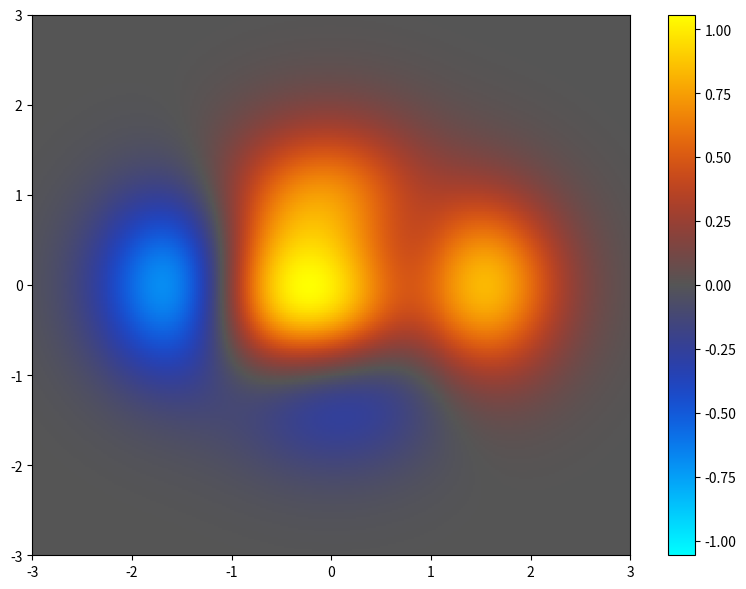

Source code (Python):
"""
Hot/cold colormap for diverging data.

Copyright 2012 endolith at gmail com
Copyright 2009 Ged Ridgway at gmail com

Translation and modification of
http://www.mathworks.com/matlabcentral/fileexchange/26026-bipolar-colormap

Based on Manja Lehmann's hand-crafted colormap for cortical visualisation
"""
import numpy as np
import scipy.interpolate
from matplotlib import cm


def _ratquad_bezier_rgb(p0, p1, p2, w, t):
    """Rational quadratic Bézier in RGB; p* are shape (3,), t is 1d."""
    t = np.asarray(t, dtype=float)
    om = 1.0 - t
    den = om * om + 2.0 * w * om * t + t * t
    num = ((om[:, np.newaxis] ** 2) * p0
           + (2.0 * w * om[:, np.newaxis] * t[:, np.newaxis]) * p1
           + (t[:, np.newaxis] ** 2) * p2)
    return num / den[:, np.newaxis]


def _arc_length_uniform_rgb(rgb_dense, n_samples):
    """
    Resample points so consecutive rows are approximately equally spaced
    in Euclidean RGB along the polyline through rgb_dense.
    """
    n_samples = int(n_samples)
    rgb_dense = np.asarray(rgb_dense, dtype=float)
    if n_samples < 2:
        raise ValueError('n_samples must be at least 2')
    if len(rgb_dense) < 2:
        return np.repeat(rgb_dense[:1], n_samples, axis=0)
    seg_len = np.linalg.norm(np.diff(rgb_dense, axis=0), axis=1)
    cum = np.concatenate([[0.0], np.cumsum(seg_len)])
    s_max = cum[-1]
    targets = np.linspace(0.0, s_max, n_samples)
    return np.column_stack([
        np.interp(targets, cum, rgb_dense[:, 0]),
        np.interp(targets, cum, rgb_dense[:, 1]),
        np.interp(targets, cum, rgb_dense[:, 2]),
    ])


def bipolar(lutsize=256, neutral=1/3, interp=None):
    """
    Bipolar hot/cold colormap, with neutral central color.

    This colormap is meant for visualizing diverging data; positive
    and negative deviations from a central value.  It is similar to a "hot"
    blackbody colormap for positive values, but with a complementary
    "cold" colormap for negative values.

    Parameters
    ----------
    lutsize : int
        The number of elements in the colormap lookup table. (Default is 256.)
    neutral : float
        The gray value for the neutral middle of the colormap.  (Default is
        1/3.)
        The colormap goes from cyan-blue-neutral-red-yellow if neutral
        is < 0.5, and from blue-cyan-neutral-yellow-red if `neutral` > 0.5.
        For shaded 3D surfaces, a `neutral` near 0.5 is better, because it
        minimizes luminance changes that would otherwise obscure shading cues
        for determining 3D structure.
        For 2D heat maps, a `neutral` near the 0 or 1 extremes is better, for
        maximizing luminance change and showing details of the data.
    interp : str or int, optional
        Specifies the type of interpolation.
        ('linear', 'nearest', 'zero', 'slinear', 'quadratic, 'cubic')
        or as an integer specifying the order of the spline interpolator
        to use. Default is 'linear' for dark neutral and 'cubic' for light
        neutral.  See `scipy.interpolate.interp1d`.

    Returns
    -------
    out : matplotlib.colors.LinearSegmentedColormap
        The resulting colormap object

    Examples
    --------
    >>> from mpl_toolkits.mplot3d import Axes3D
    >>> import matplotlib.pyplot as plt
    >>> import numpy as np
    >>> from bipolar import bipolar

    >>> x = y = np.arange(-4, 4, 0.15)
    >>> x, y = np.meshgrid(x, y)
    >>> z = (1 - x/2 + x**5 + y**3) * np.exp(-x**2 - y**2)

    >>> fig, axs = plt.subplots(2, 2, figsize=(12, 8),
    ...                         subplot_kw={'projection': '3d'})
    >>> for ax, neutral in (((0, 0), 1/3),  # Default
    ...                     ((0, 1), 0.1),  # Dark gray as neutral
    ...                     ((1, 0), 0.9),  # Light gray as neutral
    ...                     ((1, 1), 2/3),
    ...                     ):
    ...     surf = axs[ax].plot_surface(x, y, z, rstride=1, cstride=1,
    ...                                 vmax=abs(z).max(), vmin=-abs(z).max(),
    ...                                 cmap=bipolar(neutral=neutral))
    >>>     axs[ax].set_title(f'{neutral:.3f}')
    ...     fig.colorbar(surf, ax=axs[ax])
    >>> plt.show()

    References
    ----------
    .. [1] Lehmann Manja, Crutch SJ, Ridgway GR et al. "Cortical thickness
        and voxel-based morphometry in posterior cortical atrophy and typical
        Alzheimer's disease", Neurobiology of Aging, 2009,
        doi:10.1016/j.neurobiolaging.2009.08.017

    """
    n = neutral
    if 0 <= n <= 0.5:
        if interp is None:
            # Seems to work well with dark neutral colors
            interp = 'linear'

        data = (
            (0, 1, 1),  # cyan
            (0, 0, 1),  # blue
            (n, n, n),  # dark neutral
            (1, 0, 0),  # red
            (1, 1, 0),  # yellow
        )
    elif 0.5 < n <= 1:
        if interp is None:
            # Seems to work better with bright neutral colors
            # Produces bright yellow or cyan rings otherwise
            interp = 'cubic'

        data = (
            (0, 0, 1),  # blue
            (0, 1, 1),  # cyan
            (n, n, n),  # light neutral
            (1, 1, 0),  # yellow
            (1, 0, 0),  # red
        )
    else:
        raise ValueError('n must be 0.0 < n < 1.0')

    xi = np.linspace(0, 1, len(data))
    cm_interp = scipy.interpolate.interp1d(xi, data, axis=0, kind=interp)
    xnew = np.linspace(0, 1, lutsize)
    ynew = cm_interp(xnew)

    # Non-linear interpolation exceeds the RGB cube
    ynew = np.clip(ynew, 0, 1)

    return cm.colors.LinearSegmentedColormap.from_list('bipolar', ynew,
                                                       lutsize)


def hotcold(lutsize=256, neutral=1/3, interp=None, weight=1.0):
    """
    Bipolar hot/cold colormap, with neutral central color.

    This colormap is meant for visualizing diverging data; positive
    and negative deviations from a central value.  It is similar to a "hot"
    blackbody colormap for positive values, but with a complementary
    "cold" colormap for negative values.

    Parameters
    ----------
    lutsize : int
        The number of elements in the colormap lookup table. (Default is 256.)
    neutral : float
        The gray value for the neutral middle of the colormap.  (Default is
        1/3.)
        The colormap goes from cyan-blue-neutral-red-yellow if neutral
        is < 0.5, and from blue-cyan-neutral-yellow-red if `neutral` > 0.5.
        For shaded 3D surfaces, a `neutral` near 0.5 is better, because it
        minimizes luminance changes that would otherwise obscure shading cues
        for determining 3D structure.
        For 2D heat maps, a `neutral` near the 0 or 1 extremes is better, for
        maximizing luminance change and showing details of the data.
    interp : str or int, optional
        Accepted for API compatibility with :func:`bipolar`; ignored here.
    weight : float, optional
        Rational Bézier weight on the middle control point for each smooth
        segment through the RGB cube (default 1). Larger values pull the path
        toward the middle control; sampling uses arc length in RGB so lookup
        steps stay evenly spaced along the path (uniform Bézier parameter
        would bunch samples toward the endpoints).

    Returns
    -------
    out : matplotlib.colors.LinearSegmentedColormap
        The resulting colormap object

    Examples
    --------
    >>> from mpl_toolkits.mplot3d import Axes3D
    >>> import matplotlib.pyplot as plt
    >>> import numpy as np
    >>> from bipolar import hotcold

    >>> x = y = np.arange(-4, 4, 0.15)
    >>> x, y = np.meshgrid(x, y)
    >>> z = (1 - x/2 + x**5 + y**3) * np.exp(-x**2 - y**2)

    >>> fig, axs = plt.subplots(2, 2, figsize=(12, 8),
    ...                         subplot_kw={'projection': '3d'})
    >>> for ax, neutral in (((0, 0), 1/3),  # Default
    ...                     ((0, 1), 0.1),  # Dark gray as neutral
    ...                     ((1, 0), 0.9),  # Light gray as neutral
    ...                     ((1, 1), 2/3),
    ...                     ):
    ...     surf = axs[ax].plot_surface(x, y, z, rstride=1, cstride=1,
    ...                                 vmax=abs(z).max(), vmin=-abs(z).max(),
    ...                                 cmap=hotcold(neutral=neutral))
    >>>     axs[ax].set_title(f'{neutral:.3f}')
    ...     fig.colorbar(surf, ax=axs[ax])
    >>> plt.show()

    References
    ----------
    .. [1] Lehmann Manja, Crutch SJ, Ridgway GR et al. "Cortical thickness
        and voxel-based morphometry in posterior cortical atrophy and typical
        Alzheimer's disease", Neurobiology of Aging, 2009,
        doi:10.1016/j.neurobiolaging.2009.08.017

    """
    n = neutral
    if 0 <= n <= 0.5:
        if interp is None:
            # Seems to work well with dark neutral colors
            interp = 'linear'

        data = (
            (0, 1, 1),  # cyan
            (0, 0, 1),  # blue
            (n, n, n),  # dark neutral
            (1, 0, 0),  # red
            (1, 1, 0),  # yellow
        )
    elif 0.5 < n <= 1:
        if interp is None:
            # Seems to work better with bright neutral colors
            # Produces bright yellow or cyan rings otherwise
            interp = 'cubic'

        data = (
            (0, 0, 1),  # blue
            (0, 1, 1),  # cyan
            (n, n, n),  # light neutral
            (1, 1, 0),  # yellow
            (1, 0, 0),  # red
        )
    else:
        raise ValueError('n must be 0.0 < n < 1.0')

    if weight <= 0:
        raise ValueError('weight must be positive')

    p0 = np.asarray(data[2], dtype=float)
    p_mid1 = np.asarray(data[1], dtype=float)
    p_end1 = np.asarray(data[0], dtype=float)
    p_mid2 = np.asarray(data[3], dtype=float)
    p_end2 = np.asarray(data[4], dtype=float)

    n_half = lutsize // 2
    # Dense uniform t, then arc-length resample so LUT steps are evenly spaced in RGB
    # (uniform Bézier parameter bunches samples toward the endpoints on rational quadratics).
    n_dense = max(8192, lutsize * 64)
    t_dense = np.linspace(0.0, 1.0, n_dense)

    rgb1_dense = _ratquad_bezier_rgb(p0, p_mid1, p_end1, weight, t_dense)
    rgb2_dense = _ratquad_bezier_rgb(p0, p_mid2, p_end2, weight, t_dense)

    rgb1 = _arc_length_uniform_rgb(rgb1_dense, n_half)
    rgb2 = _arc_length_uniform_rgb(rgb2_dense, n_half)

    ynew = np.concatenate((rgb1[1:][::-1], rgb2))
    np.clip(ynew, 0.0, 1.0, out=ynew)

    return cm.colors.LinearSegmentedColormap.from_list('hotcold', ynew,
                                                       lutsize)


if __name__ == "__main__":
    import matplotlib.pyplot as plt

    def func3(x, y):
        return (1 - x/2 + x**5 + y**3) * np.exp(-x**2 - y**2)

    # Make these smaller to increase the resolution
    dx, dy = 0.02, 0.02
    plt.figure(figsize=(8, 6))

    x = np.arange(-3.0, 3.0001, dx)
    y = np.arange(-3.0, 3.0001, dy)
    X, Y = np.meshgrid(x, y)

    Z = func3(X, Y)
    cmap = hotcold(neutral=1/3, interp='linear', lutsize=2048)
    plt.pcolor(X, Y, Z, cmap=cmap, vmax=abs(Z).max(), vmin=-abs(Z).max())
    plt.colorbar()
    plt.axis([-3, 3, -3, 3])
    plt.tight_layout()
    plt.show()
